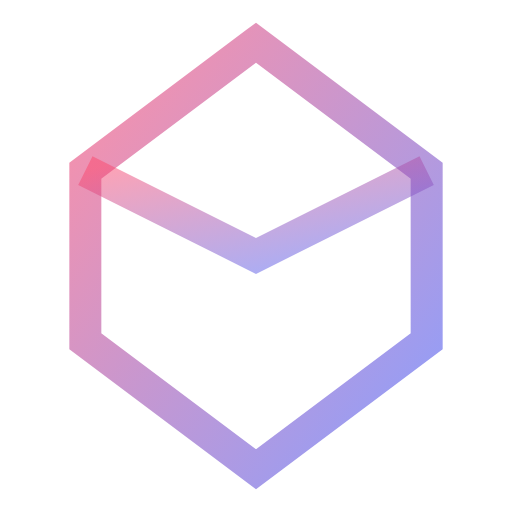
t = 0.00 s
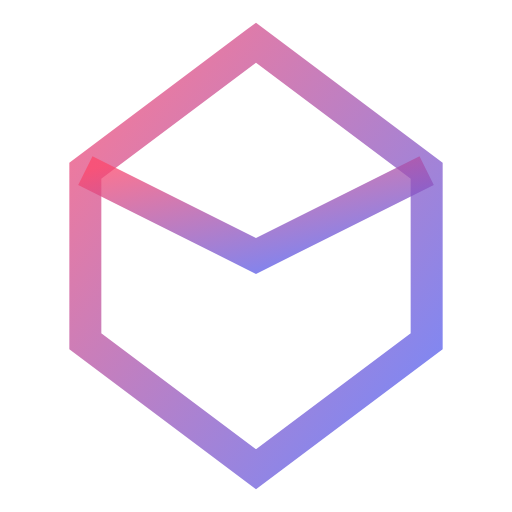
t = 0.50 s
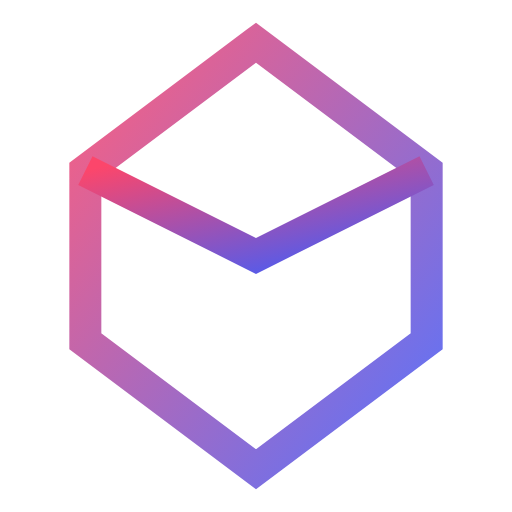
t = 1.00 s
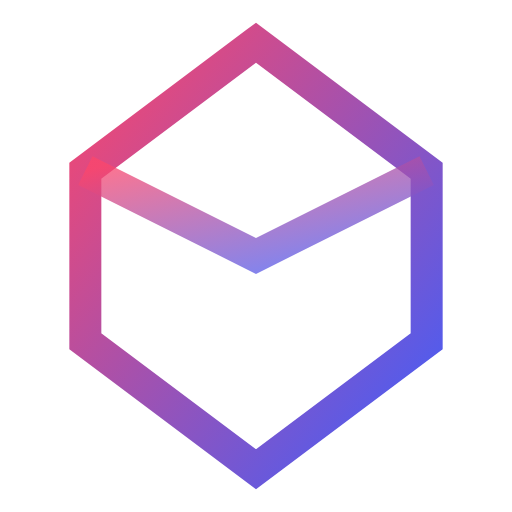
t = 1.50 s
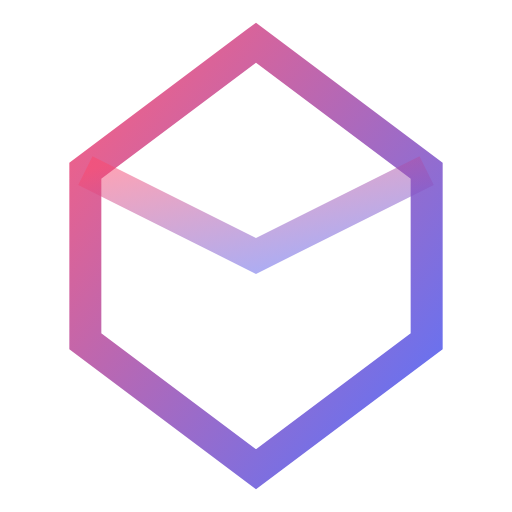
t = 2.00 s
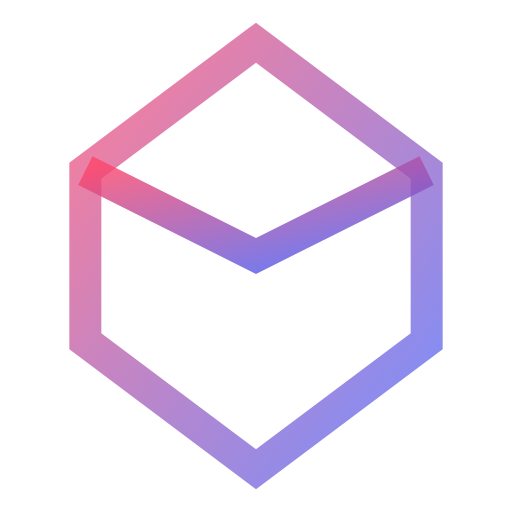
t = 2.63 s

The animated SVG that drew these frames (rendered in a browser with its animation timeline set to each time). Animation: 4 SMIL elements (animate=4); one cycle of 3.00 s, repeats indefinitely.

<svg viewBox="0 0 24 24" width="24" height="24" fill="none" xmlns="http://www.w3.org/2000/svg">
  <defs>
    <linearGradient id="unity-anim-gradient" x1="0%" y1="0%" x2="100%" y2="100%">
      <stop offset="0%" style="stop-color:#fc466b;stop-opacity:1" />
      <stop offset="100%" style="stop-color:#3f5efb;stop-opacity:1" />
    </linearGradient>
  </defs>
  <path d="M12 2l-8 6v8l8 6 8-6V8l-8-6z" stroke="url(#unity-anim-gradient)" stroke-width="1.5">
    <animate attributeName="opacity" values="0.6;1;0.6" dur="3s" repeatCount="indefinite"/>
  </path>
  <path d="M12 2v8" stroke="url(#unity-anim-gradient)" stroke-width="1.5">
    <animate attributeName="opacity" values="1;0.4;1" dur="2s" repeatCount="indefinite"/>
  </path>
  <path d="M4 8l8 4 8-4" stroke="url(#unity-anim-gradient)" stroke-width="1.5">
    <animate attributeName="opacity" values="0.5;1;0.5" dur="2s" repeatCount="indefinite"/>
  </path>
  <path d="M12 14v8" stroke="url(#unity-anim-gradient)" stroke-width="1.5">
    <animate attributeName="opacity" values="1;0.4;1" dur="2s" repeatCount="indefinite"/>
  </path>
</svg>
